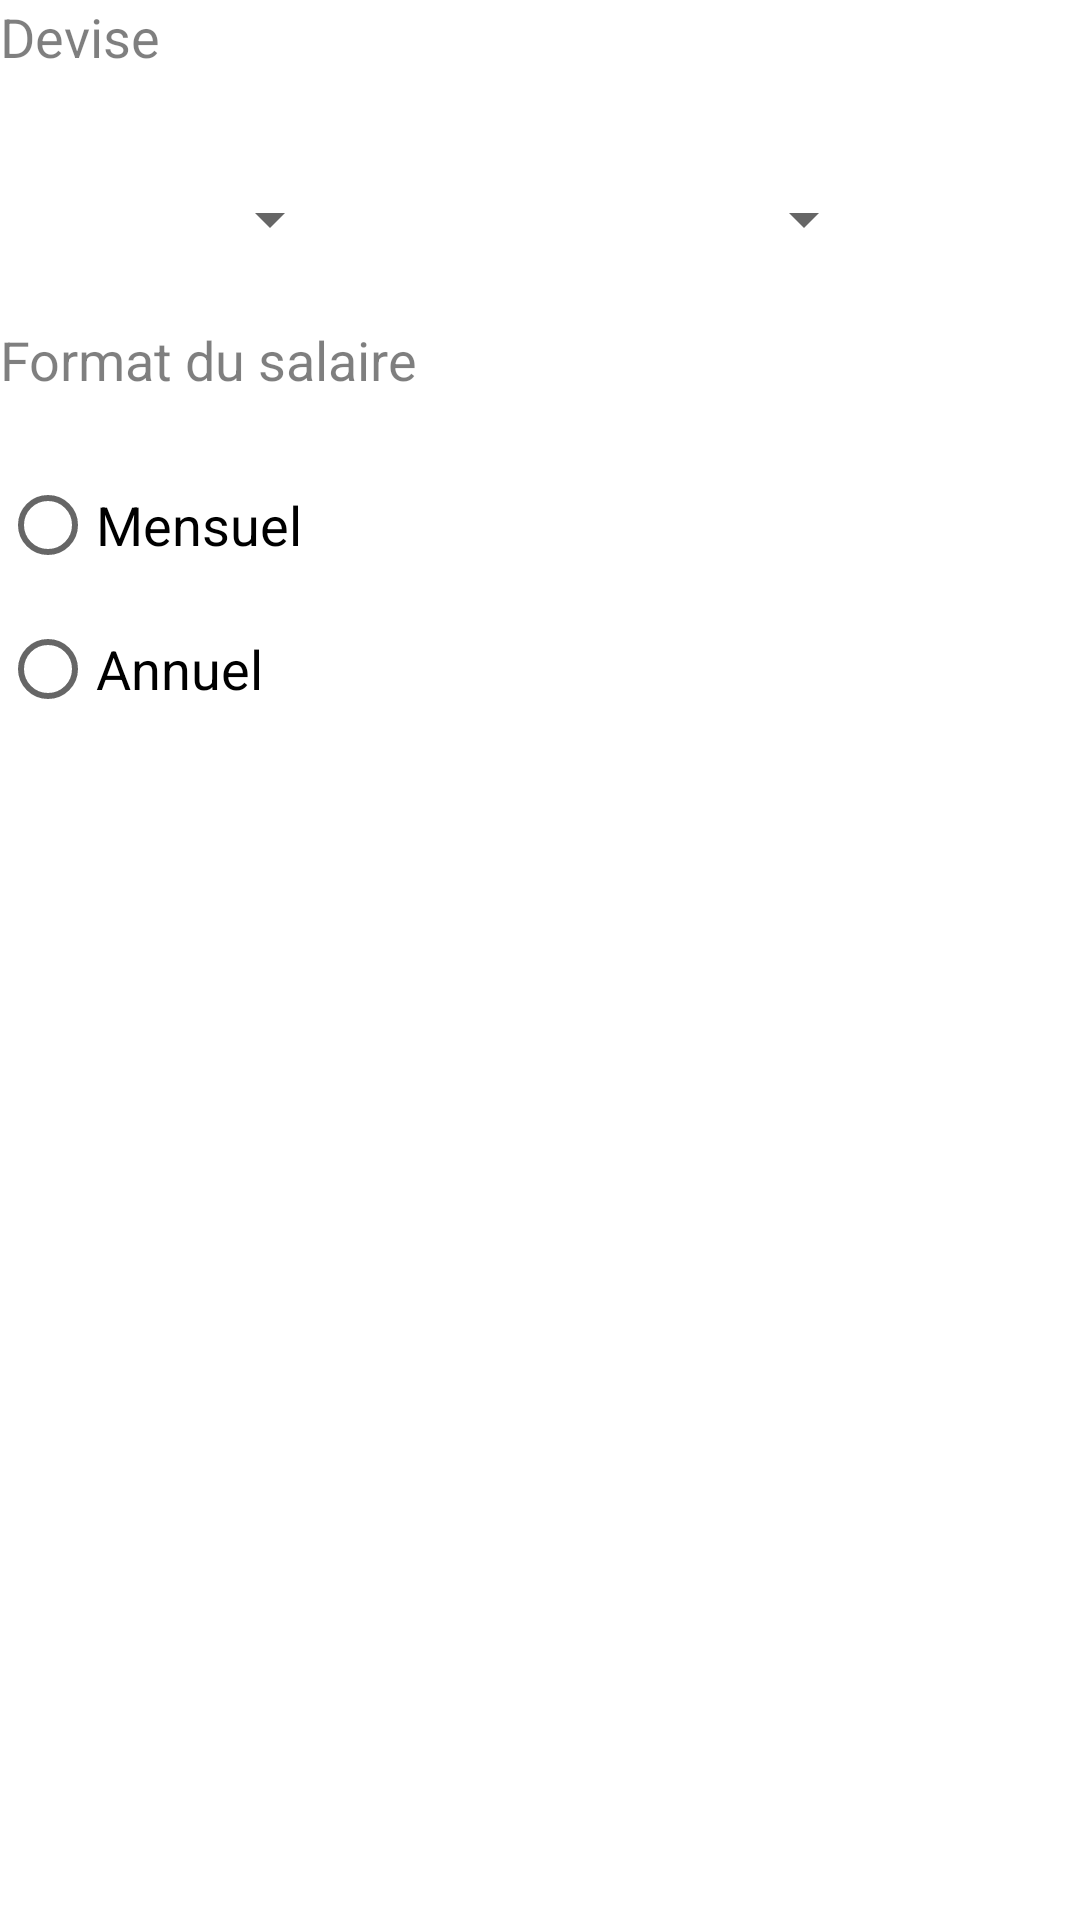

This screen was rendered from an Android layout file. Write that file and the resources it references.
<!-- AndroidManifest.xml: application theme Theme.NoActionBar -->
<!-- res/layout/activity_parametres.xml -->
<?xml version="1.0" encoding="utf-8"?>
<RelativeLayout
    xmlns:android="http://schemas.android.com/apk/res/android"
    xmlns:app="http://schemas.android.com/apk/res-auto"
    xmlns:tools="http://schemas.android.com/tools"
    android:layout_width="match_parent"
    android:layout_height="match_parent"
    tools:context=".ParametresActivity">


    <TextView
        android:id="@+id/devise2"
        android:layout_width="191dp"
        android:layout_height="wrap_content"
        android:layout_alignParentEnd="true"
        android:layout_alignParentBottom="true"
        android:layout_marginEnd="189dp"
        android:layout_marginBottom="508dp"
        android:text="Format du salaire"
        android:textColor="#80000000"
        android:textSize="18sp" />

    <TextView
        android:id="@+id/Parametres"
        android:layout_width="wrap_content"
        android:layout_height="wrap_content"
        android:layout_alignParentEnd="true"
        android:layout_alignParentBottom="true"
        android:layout_marginEnd="144dp"
        android:layout_marginBottom="673dp"
        android:text="Paramètres"
        android:textColor="#000000"
        android:textSize="24sp" />

    <TextView
        android:id="@+id/devise"
        android:layout_width="75dp"
        android:layout_height="41dp"
        android:layout_alignParentEnd="true"
        android:layout_alignParentBottom="true"
        android:layout_marginEnd="302dp"
        android:layout_marginBottom="599dp"
        android:text="Devise"
        android:textColor="#80000000"
        android:textSize="18sp" />

    <Spinner
        android:id="@+id/spinner2"
        android:layout_width="136dp"
        android:layout_height="wrap_content"
        android:layout_alignParentEnd="true"
        android:layout_alignParentBottom="true"
        android:layout_marginEnd="68dp"
        android:layout_marginBottom="555dp"
        android:spinnerMode="dropdown" />

    <Spinner
        android:id="@+id/spinner"
        style="@android:style/Widget.Material.Light.Spinner"
        android:layout_width="136dp"
        android:layout_height="wrap_content"
        android:layout_alignParentEnd="true"
        android:layout_alignParentBottom="true"
        android:layout_marginEnd="246dp"
        android:layout_marginBottom="555dp"
        android:spinnerMode="dropdown" />

    <RadioGroup
        android:id="@+id/radioGroupSalaire"
        android:layout_width="161dp"
        android:layout_height="wrap_content"
        android:layout_alignParentEnd="true"
        android:layout_alignParentBottom="true"
        android:layout_marginEnd="218dp"
        android:layout_marginBottom="393dp">

        <RadioButton
            android:id="@+id/radioButtonMensuel"
            android:layout_width="match_parent"
            android:layout_height="wrap_content"
            android:text="Mensuel"
            android:textSize="18sp" />

        <RadioButton
            android:id="@+id/radioButtonAnnuel"
            android:layout_width="match_parent"
            android:layout_height="wrap_content"
            android:text="Annuel"
            android:textSize="18sp" />
    </RadioGroup>


</RelativeLayout>
<!-- resources referenced by this layout -->
<resources>
  <style name="Theme.NoActionBar" parent="Theme.MaterialComponents.DayNight.DarkActionBar">
          <item name="windowActionBar">false</item>
          <item name="windowNoTitle">true</item>
      </style>
</resources>
